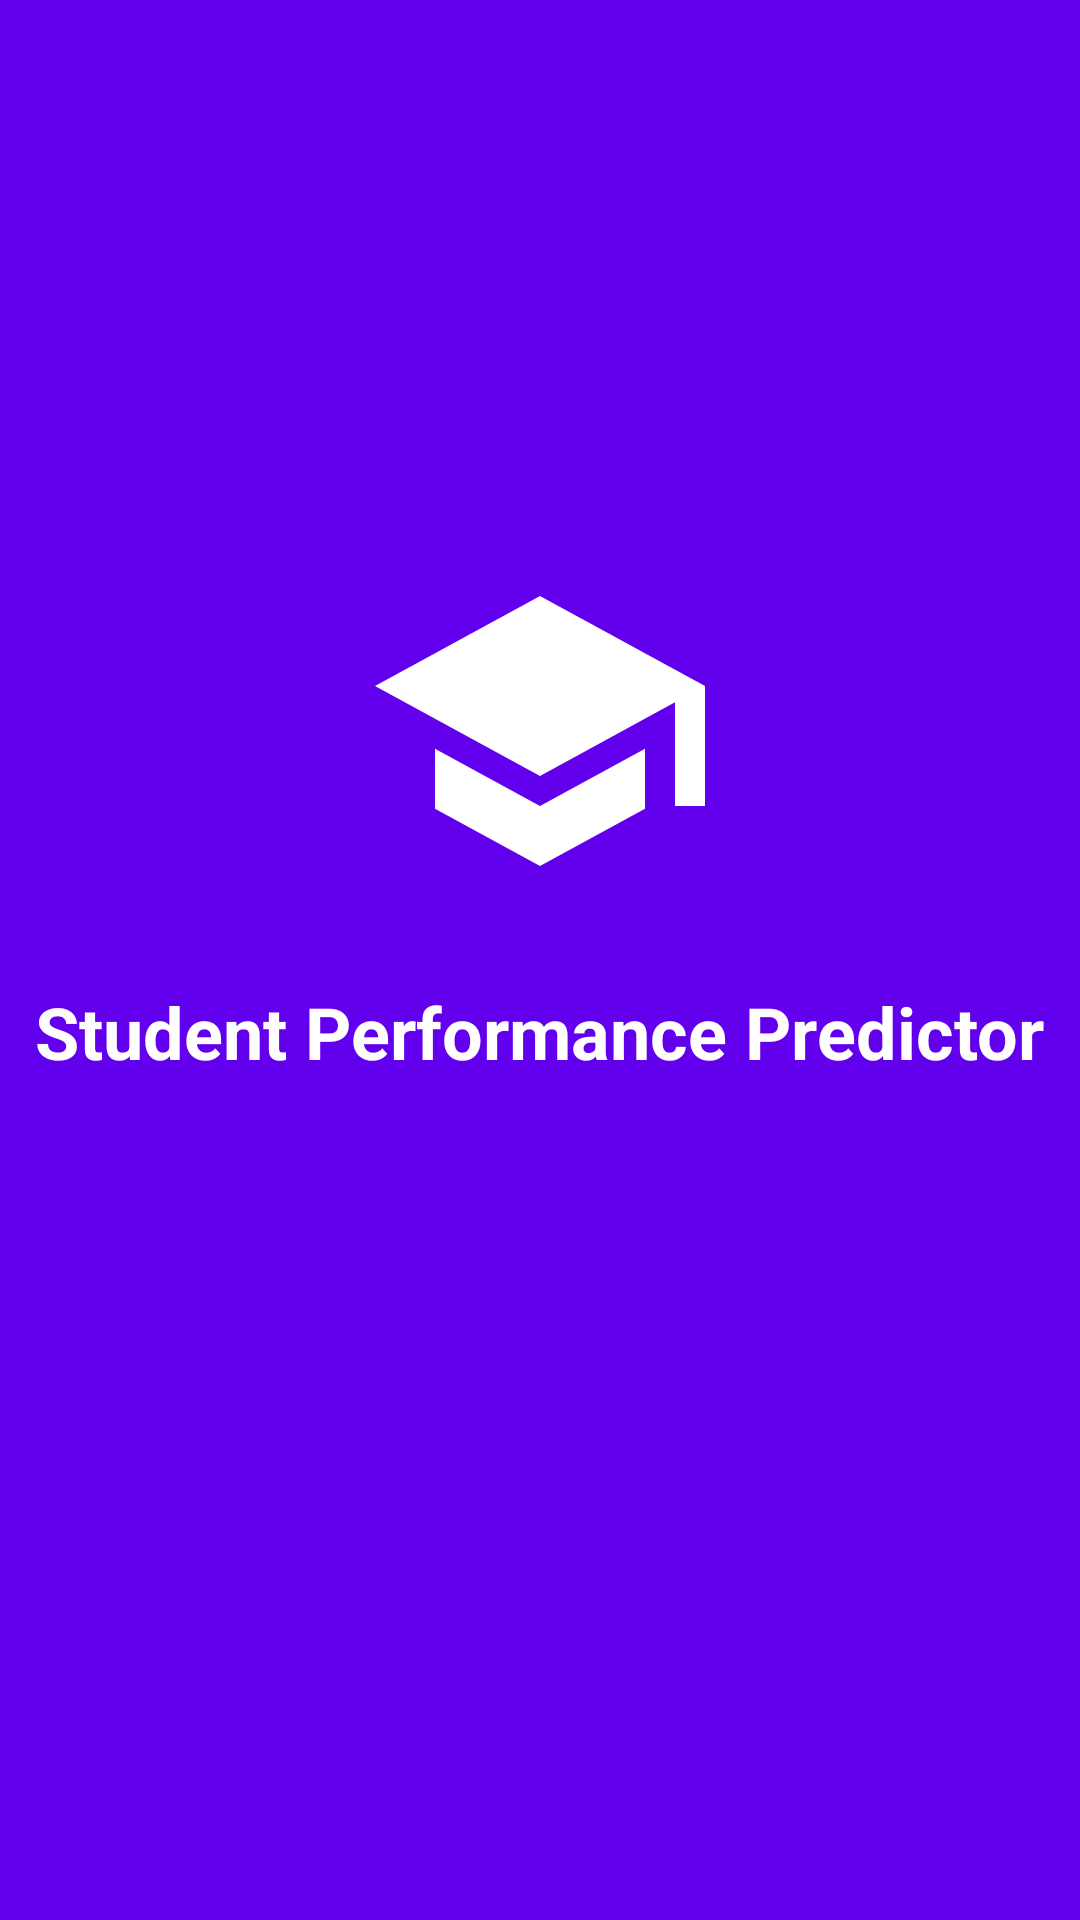

Here is an Android app screen rendered from its layout file. Give the layout XML and the strings, colors and styles it references.
<!-- AndroidManifest.xml: activity theme Theme.Assignment3.NoActionBar -->
<!-- res/layout/activity_splash.xml -->
<?xml version="1.0" encoding="utf-8"?>
<LinearLayout xmlns:android="http://schemas.android.com/apk/res/android"
    android:layout_width="match_parent"
    android:layout_height="match_parent"
    android:background="@color/primary"
    android:gravity="center"
    android:orientation="vertical">

    <ImageView
        android:id="@+id/logo"
        android:layout_width="120dp"
        android:layout_height="120dp"
        android:src="@drawable/ic_student_logo"
        android:contentDescription="App Logo" />

    <TextView
        android:layout_width="wrap_content"
        android:layout_height="wrap_content"
        android:layout_marginTop="24dp"
        android:text="Student Performance Predictor"
        android:textColor="@color/white"
        android:textSize="24sp"
        android:textStyle="bold" />

    <com.google.android.material.progressindicator.CircularProgressIndicator
        android:layout_width="wrap_content"
        android:layout_height="wrap_content"
        android:layout_marginTop="48dp"
        android:indeterminate="true"
        android:theme="@style/ThemeOverlay.MaterialComponents.Dark" />

</LinearLayout>
<!-- resources referenced by this layout -->
<resources>
  <color name="primary">#6200EE</color>
  <color name="white">#FFFFFFFF</color>
  <!-- drawable ic_student_logo (drawable) -->
  <vector xmlns:android="http://schemas.android.com/apk/res/android"
      android:width="24dp"
      android:height="24dp"
      android:viewportWidth="24"
      android:viewportHeight="24"
      android:tint="#FFFFFF">
    <path
        android:fillColor="@android:color/white"
        android:pathData="M12,3L1,9L12,15L21,10.09V17H23V9M5,13.18V17.18L12,21L19,17.18V13.18L12,17L5,13.18Z"/>
  </vector>
  <style name="Theme.Assignment3.NoActionBar">
          <item name="windowActionBar">false</item>
          <item name="windowNoTitle">true</item>
      </style>
</resources>
